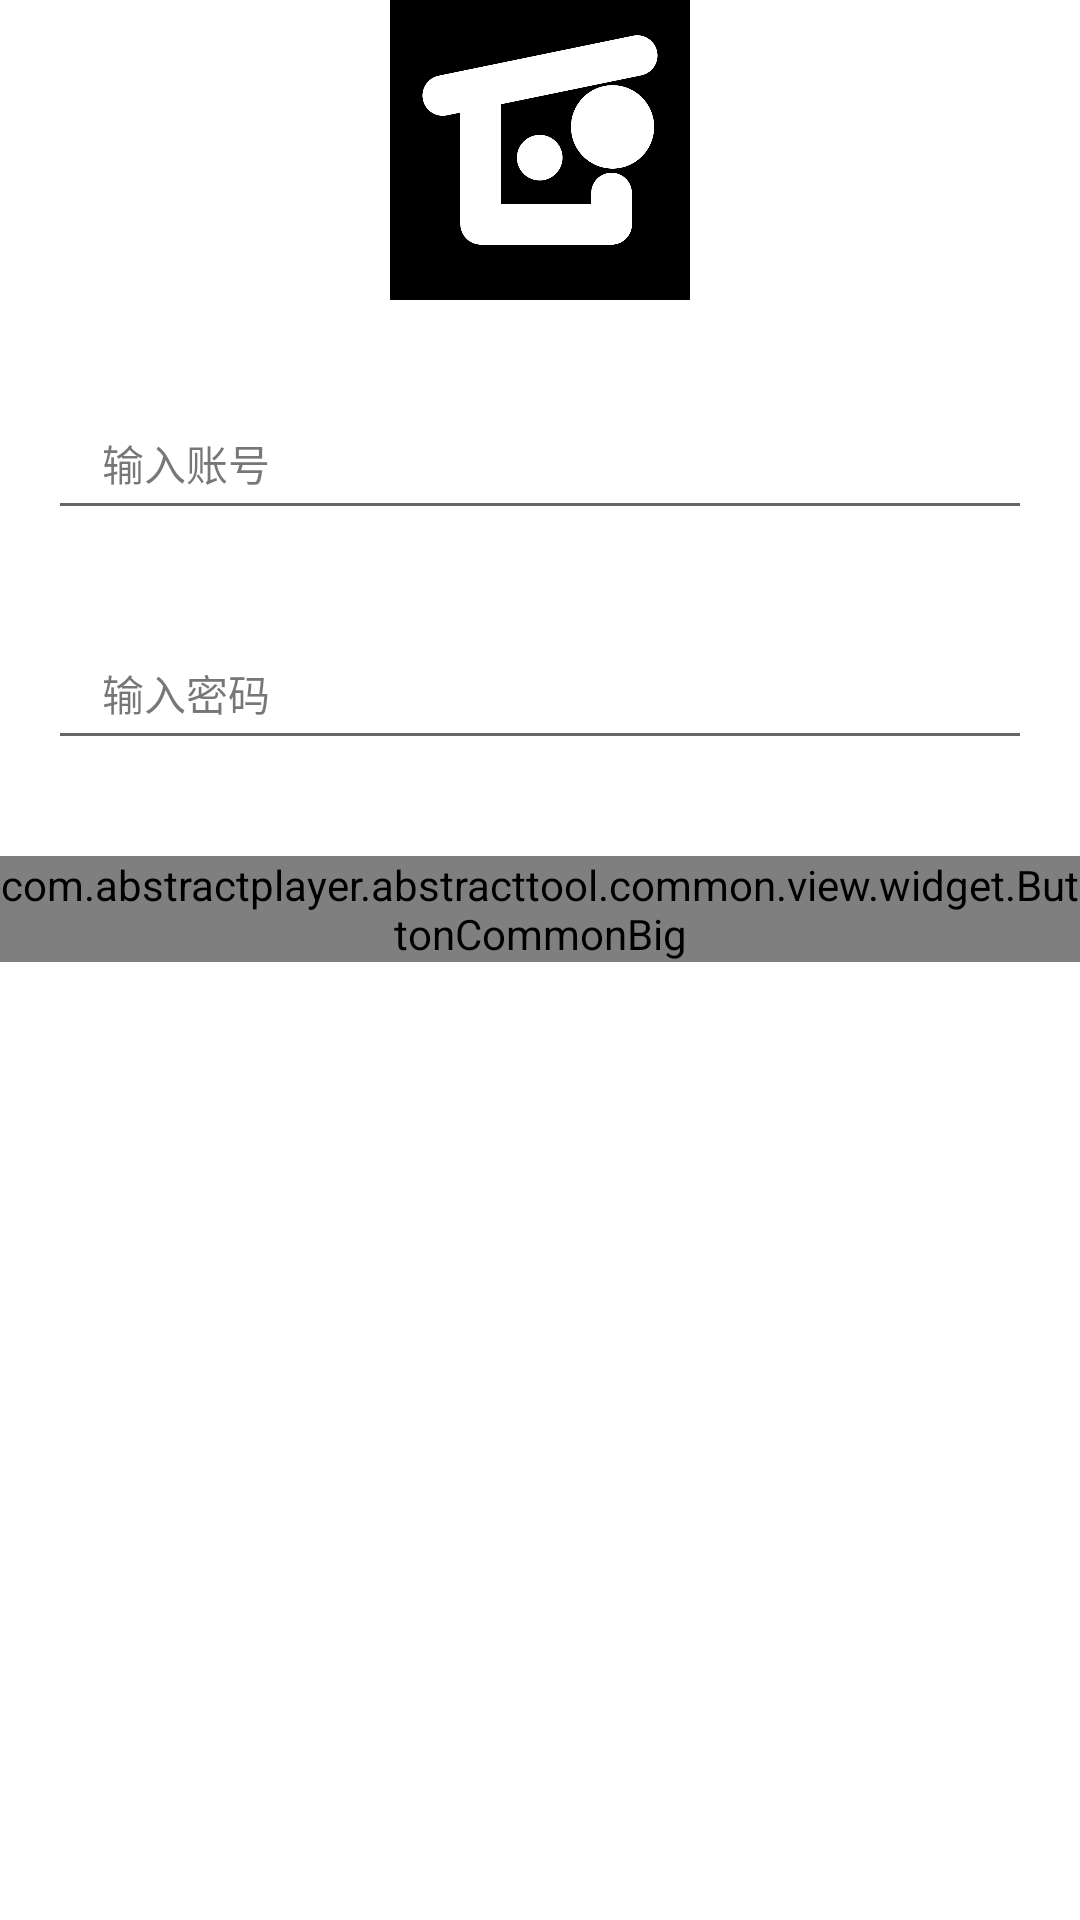

Android layout source for this screen:
<!-- AndroidManifest.xml: application theme Theme.AbstractTool -->
<!-- res/layout/activity_main_person_login.xml -->
<?xml version="1.0" encoding="utf-8"?>
<androidx.constraintlayout.widget.ConstraintLayout xmlns:android="http://schemas.android.com/apk/res/android"
    xmlns:app="http://schemas.android.com/apk/res-auto"
    xmlns:tools="http://schemas.android.com/tools"
    android:layout_width="match_parent"
    android:layout_height="match_parent"
    tools:context=".main.person.MainPersonLoginActivity">

    <ScrollView
        android:layout_width="match_parent"
        android:layout_height="match_parent"
        app:layout_constraintBottom_toBottomOf="parent"
        app:layout_constraintEnd_toEndOf="parent"
        app:layout_constraintStart_toStartOf="parent"
        app:layout_constraintTop_toTopOf="parent">

        <LinearLayout
            android:layout_width="match_parent"
            android:layout_height="wrap_content"
            android:orientation="vertical">

            <com.google.android.material.imageview.ShapeableImageView
                android:id="@+id/imageView2"
                android:layout_width="100dp"
                android:layout_height="100dp"
                android:layout_gravity="center"
                android:layout_marginTop="@dimen/common_margin_status_bar_default"
                app:shapeAppearanceOverlay="@style/roundRectImage16dp"
                app:srcCompat="@drawable/logo" />

            <EditText
                android:id="@+id/editTextTextPersonName"
                style="@style/CommonEditTextWithUnderLine"
                android:layout_width="match_parent"
                android:layout_height="wrap_content"
                android:layout_gravity="center"
                android:layout_marginLeft="@dimen/common_edit_single_margin_horizontal"
                android:layout_marginTop="@dimen/common_widget_margin_vertical"
                android:layout_marginRight="@dimen/common_edit_single_margin_horizontal"
                android:paddingLeft="@dimen/common_edit_padding_left"
                android:paddingTop="@dimen/common_edit_padding_top"
                android:paddingRight="@dimen/common_edit_padding_right"
                android:paddingBottom="@dimen/common_edit_padding_bottom"
                android:ems="10"
                android:hint="输入账号"
                android:inputType="textPersonName"
                android:textColor="@color/common_text"
                android:textColorHint="@color/common_text_hint" />

            <EditText
                android:id="@+id/editTextTextPassword"
                style="@style/CommonEditTextWithUnderLine"
                android:layout_width="match_parent"
                android:layout_height="wrap_content"
                android:layout_gravity="center"
                android:layout_marginLeft="@dimen/common_edit_single_margin_horizontal"
                android:layout_marginTop="@dimen/common_widget_margin_vertical"
                android:layout_marginRight="@dimen/common_edit_single_margin_horizontal"
                android:ems="10"
                android:hint="输入密码"
                android:inputType="textPassword"
                android:paddingLeft="@dimen/common_edit_padding_left"
                android:paddingTop="@dimen/common_edit_padding_top"
                android:paddingRight="@dimen/common_edit_padding_right"
                android:paddingBottom="@dimen/common_edit_padding_bottom"
                android:textColor="@color/common_text"
                android:textColorHint="@color/common_text_hint" />

            <com.abstractplayer.abstracttool.common.view.widget.ButtonCommonBig
                android:layout_width="match_parent"
                android:layout_height="match_parent"
                android:layout_marginTop="@dimen/common_widget_margin_vertical"
                android:layout_marginBottom="@dimen/common_widget_margin_vertical"
                app:button_title="登录" />
        </LinearLayout>
    </ScrollView>

</androidx.constraintlayout.widget.ConstraintLayout>
<!-- resources referenced by this layout -->
<resources>
  <color name="common_text">#FF000000</color>
  <color name="common_text_hint">#88000000</color>
  <dimen name="common_edit_padding_bottom">12dp</dimen>
  <dimen name="common_edit_padding_left">18dp</dimen>
  <dimen name="common_edit_padding_right">18dp</dimen>
  <dimen name="common_edit_padding_top">12dp</dimen>
  <dimen name="common_edit_single_margin_horizontal">16dp</dimen>
  <dimen name="common_widget_margin_vertical">32dp</dimen>
  <!-- drawable logo: png bitmap (drawable, 10536 bytes) -->
  <style name="CommonEditTextWithUnderLine" parent="Theme.AbstractTool">
          <item name="colorControlNormal">@color/common_not_active</item>
          <item name="colorControlActivated">@color/black</item>
      </style>
  <style name="Theme.AbstractTool" parent="Theme.MaterialComponents.DayNight.NoActionBar">
  
  
  
  
  
  
  
  
  
  
  
          
          <item name="colorPrimary">@color/black</item>
          <item name="colorPrimaryVariant">@color/black</item>
          <item name="colorOnPrimary">@color/black</item>
          
          <item name="colorSecondary">@color/black</item>
          <item name="colorSecondaryVariant">@color/black</item>
          <item name="colorOnSecondary">@color/black</item>
          
          <item name="android:statusBarColor" tools:targetApi="l">?attr/colorPrimaryVariant</item>
          
          <item name="android:radius">16dp</item>
          
          
          <item name="android:windowBackground">@color/transparent</item>
  
          
          <item name="android:colorControlActivated">@color/white</item>
      </style>
  <color name="common_not_active">#88018786</color>
  <color name="black">#FF000000</color>
  <color name="transparent">#00000000</color>
  <color name="white">#FFFFFFFF</color>
</resources>
